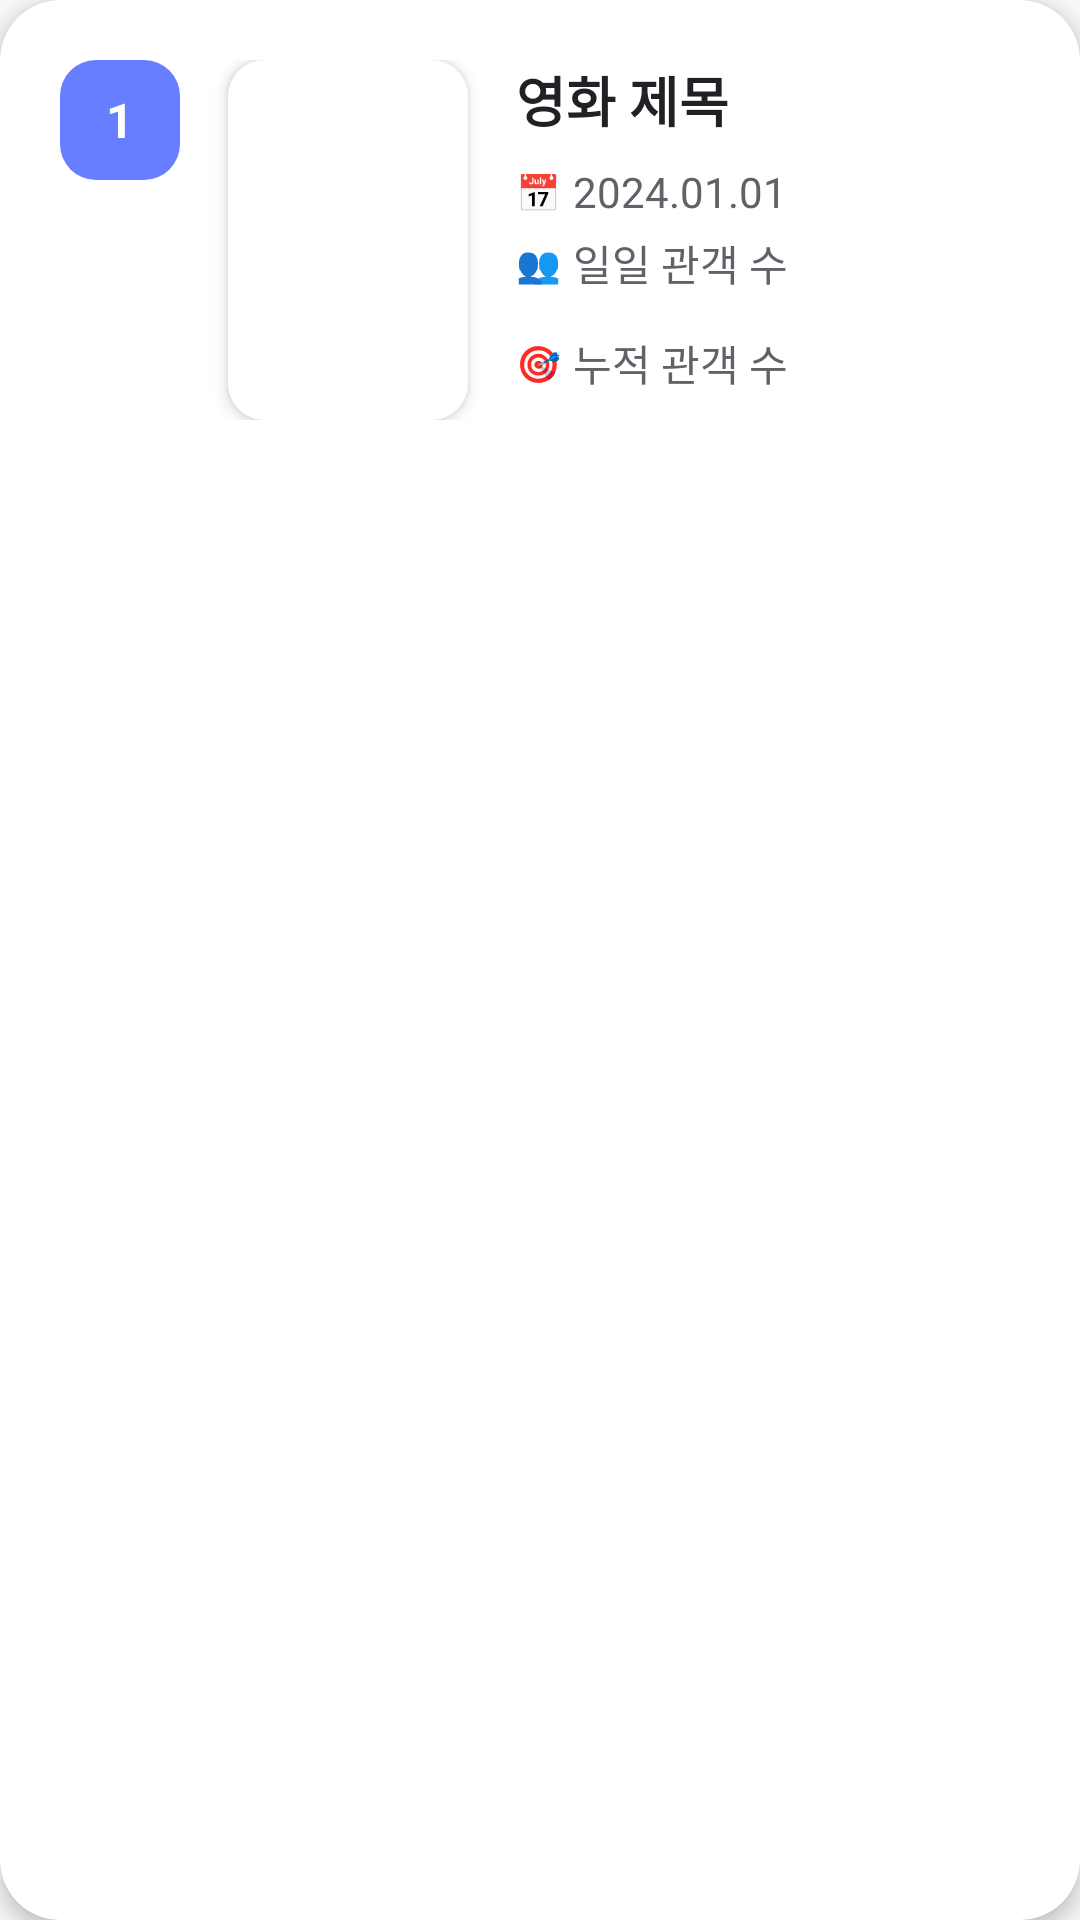

Reconstruct the res/layout file that produces this screen, plus the resources it refers to.
<!-- AndroidManifest.xml: application theme Theme.MovieHelper -->
<!-- res/layout/movie_element.xml -->
<?xml version="1.0" encoding="utf-8"?>
<androidx.cardview.widget.CardView
    xmlns:android="http://schemas.android.com/apk/res/android"
    xmlns:app="http://schemas.android.com/apk/res-auto"
    xmlns:tools="http://schemas.android.com/tools"
    android:id="@+id/movie_element"
    android:layout_width="match_parent"
    android:layout_height="wrap_content"
    android:layout_marginHorizontal="20dp"
    android:layout_marginVertical="8dp"
    app:cardBackgroundColor="@color/white"
    app:cardCornerRadius="20dp"
    app:cardElevation="4dp"
    android:foreground="?android:attr/selectableItemBackground"
    android:clickable="true"
    android:focusable="true">

    <androidx.constraintlayout.widget.ConstraintLayout
        android:layout_width="match_parent"
        android:layout_height="wrap_content"
        android:padding="20dp">

        
        <TextView
            android:id="@+id/textViewMovieRank"
            android:layout_width="40dp"
            android:layout_height="40dp"
            android:background="@drawable/movie_rank_background"
            android:gravity="center"
            android:text="1"
            android:textColor="@color/white"
            android:textSize="16sp"
            android:textStyle="bold"
            app:layout_constraintStart_toStartOf="parent"
            app:layout_constraintTop_toTopOf="parent" />

        
        <androidx.cardview.widget.CardView
            android:id="@+id/cardViewPoster"
            android:layout_width="80dp"
            android:layout_height="120dp"
            android:layout_marginStart="16dp"
            app:cardCornerRadius="12dp"
            app:cardElevation="3dp"
            app:layout_constraintStart_toEndOf="@+id/textViewMovieRank"
            app:layout_constraintTop_toTopOf="parent">

            <ImageView
                android:id="@+id/imageView"
                android:layout_width="match_parent"
                android:layout_height="match_parent"
                android:contentDescription="@string/movie_poster"
                android:scaleType="centerCrop" />

        </androidx.cardview.widget.CardView>

        
        <TextView
            android:id="@+id/textViewMovieNm"
            android:layout_width="0dp"
            android:layout_height="wrap_content"
            android:layout_marginStart="16dp"
            android:ellipsize="end"
            android:maxLines="2"
            android:text="영화 제목"
            android:textColor="@color/primaryTextColor"
            android:textSize="18sp"
            android:textStyle="bold"
            app:layout_constraintEnd_toEndOf="parent"
            app:layout_constraintStart_toEndOf="@+id/cardViewPoster"
            app:layout_constraintTop_toTopOf="@+id/cardViewPoster" />

        
        <LinearLayout
            android:id="@+id/layoutOpenDate"
            android:layout_width="0dp"
            android:layout_height="wrap_content"
            android:layout_marginStart="16dp"
            android:layout_marginTop="8dp"
            android:gravity="center_vertical"
            android:orientation="horizontal"
            app:layout_constraintEnd_toEndOf="parent"
            app:layout_constraintStart_toEndOf="@+id/cardViewPoster"
            app:layout_constraintTop_toBottomOf="@+id/textViewMovieNm">

            <TextView
                android:layout_width="wrap_content"
                android:layout_height="wrap_content"
                android:text="📅"
                android:textSize="12sp" />

            <TextView
                android:id="@+id/textViewOpenDt"
                android:layout_width="0dp"
                android:layout_height="wrap_content"
                android:layout_marginStart="4dp"
                android:text="2024.01.01"
                android:textColor="@color/secondaryTextColor"
                android:textSize="14sp"
                android:layout_weight="1" />

        </LinearLayout>

        
        <LinearLayout
            android:id="@+id/layoutAudiCnt"
            android:layout_width="0dp"
            android:layout_height="wrap_content"
            android:layout_marginStart="16dp"
            android:layout_marginTop="4dp"
            android:gravity="center_vertical"
            android:orientation="horizontal"
            app:layout_constraintEnd_toEndOf="parent"
            app:layout_constraintStart_toEndOf="@+id/cardViewPoster"
            app:layout_constraintTop_toBottomOf="@+id/layoutOpenDate">

            <TextView
                android:layout_width="wrap_content"
                android:layout_height="wrap_content"
                android:text="👥"
                android:textSize="12sp" />

            <TextView
                android:id="@+id/textViewAudiCnt"
                android:layout_width="0dp"
                android:layout_height="wrap_content"
                android:layout_marginStart="4dp"
                android:text="일일 관객 수"
                android:textColor="@color/secondaryTextColor"
                android:textSize="14sp"
                android:layout_weight="1" />

        </LinearLayout>

        
        <LinearLayout
            android:id="@+id/layoutAudiAcc"
            android:layout_width="0dp"
            android:layout_height="wrap_content"
            android:layout_marginStart="16dp"
            android:layout_marginTop="4dp"
            android:gravity="center_vertical"
            android:orientation="horizontal"
            app:layout_constraintEnd_toEndOf="parent"
            app:layout_constraintStart_toEndOf="@+id/cardViewPoster"
            app:layout_constraintTop_toBottomOf="@+id/layoutAudiCnt"
            app:layout_constraintBottom_toBottomOf="@+id/cardViewPoster">

            <TextView
                android:layout_width="wrap_content"
                android:layout_height="wrap_content"
                android:text="🎯"
                android:textSize="12sp" />

            <TextView
                android:id="@+id/textViewAudiAcc"
                android:layout_width="0dp"
                android:layout_height="wrap_content"
                android:layout_marginStart="4dp"
                android:text="누적 관객 수"
                android:textColor="@color/secondaryTextColor"
                android:textSize="14sp"
                android:layout_weight="1" />

        </LinearLayout>

    </androidx.constraintlayout.widget.ConstraintLayout>

</androidx.cardview.widget.CardView>
<!-- resources referenced by this layout -->
<resources>
  <color name="primaryTextColor">#202124</color>
  <color name="secondaryTextColor">#5F6368</color>
  <color name="white">#FFFFFFFF</color>
  <!-- drawable movie_rank_background (drawable) -->
  <?xml version="1.0" encoding="utf-8"?>
  <shape xmlns:android="http://schemas.android.com/apk/res/android">
      <solid android:color="@color/movie_rank_bg" />
      <corners android:radius="12dp" />
  </shape>
  <string name="movie_poster">Movie Poster</string>
  <style name="Theme.MovieHelper" parent="Base.Theme.MovieHelper" />
  <color name="movie_rank_bg">#667EFF</color>
  <style name="Base.Theme.MovieHelper" parent="Theme.Material3.DayNight.NoActionBar">
          
          <item name="colorPrimary">@color/toss_blue</item>
          <item name="colorPrimaryVariant">@color/toss_blue_dark</item>
          <item name="colorOnPrimary">@color/white</item>
          <item name="colorSecondary">@color/movie_accent</item>
          <item name="android:windowBackground">@color/backgroundColor</item>
      </style>
  <color name="toss_blue">#3182F6</color>
  <color name="toss_blue_dark">#1B64DA</color>
  <color name="movie_accent">#FF6B6B</color>
  <color name="backgroundColor">#F8F9FA</color>
</resources>
